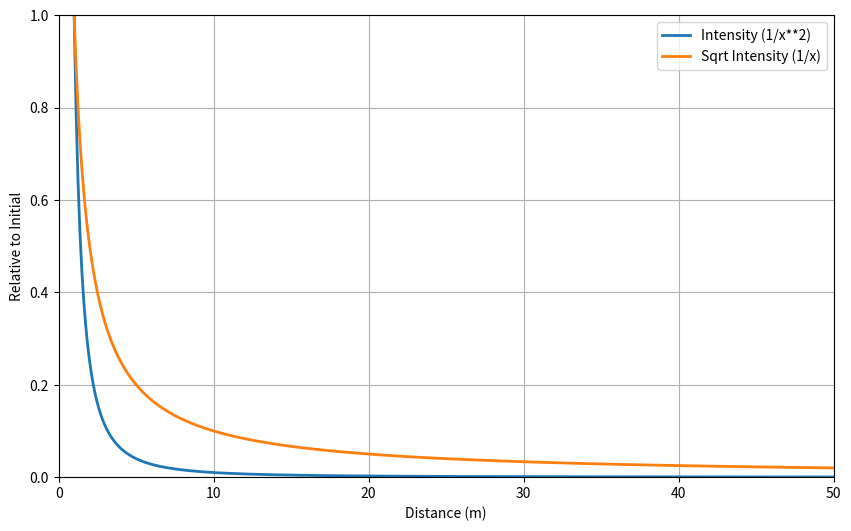

Recreate this plot in Python.
import numpy as np
import matplotlib.pyplot as plt

# Define the distance range from 1 to 100 meters
distance = np.linspace(1, 50, 400)
# Calculate the amplitude using the inverse square law, assuming a constant initial amplitude
intensity = 1 / distance**2

# Plotting
plt.figure(figsize=(10, 6))
plt.plot(distance, intensity, linewidth=2, label='Intensity (1/x**2)')
# plot sqrt of intensity
plt.plot(distance, np.sqrt(intensity), linewidth=2, label='Sqrt Intensity (1/x)')
plt.xlabel('Distance (m)')
plt.ylabel('Relative to Initial')
plt.legend()
plt.grid(True)

# Set x-axis and y-axis limits
plt.xlim(0, 50)  # Set x-axis limits from 0 to 50
plt.ylim(0, 1)   # Set y-axis limits from 0 to 1
# horizontal lines at intersection points where

plt.show()
